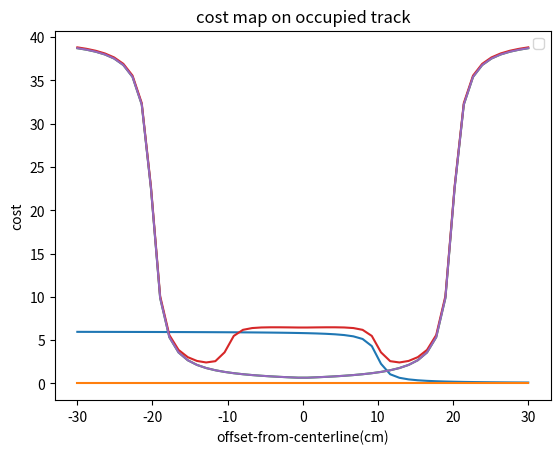

Here is the Python script that generated this plot:
# visualize some functions for cost function design
import matplotlib.pyplot as plt
import numpy as np

# car-to-car collision cost
x = np.linspace(-0.30,0.30)
y = (np.arctan(-(x-0.1)*100)/np.pi*2 + 1)*3
plt.plot(x*1e2,y)
plt.plot([x[0]*1e2,x[-1]*1e2],[0,0])
plt.xlabel('distance-to-opponent')
plt.legend()
plt.show()

# car-to-boundary collision cost
# track width: 0.5-0.6
x = np.linspace(-0.30,0.30)
y = 20*(np.arctan(-(0.25-(np.abs(x)+0.05))*100)/np.pi*2+1.0)
plt.plot(x*1e2,y)
plt.title('cost map on open track')
plt.xlabel('offset-from-centerline(cm)')
plt.ylabel('cost')
plt.legend()
plt.show()

# combined cost, car on track
x = np.linspace(-0.30,0.30)
# boundary cost
y = 20*(np.arctan(-(0.25-(np.abs(x)+0.05))*100)/np.pi*2+1.0)
y[y<0] = 0
# car cost
car_pos = 0.0
y2 = (np.arctan(-(np.abs(x-car_pos)-0.1)*100)/np.pi*2 + 1)*3
y2[y2<0] = 0
plt.plot(x*1e2,y+y2)
plt.plot(x*1e2,y)
plt.title('cost map on occupied track')
plt.xlabel('offset-from-centerline(cm)')
plt.ylabel('cost')
plt.legend()
plt.show()
